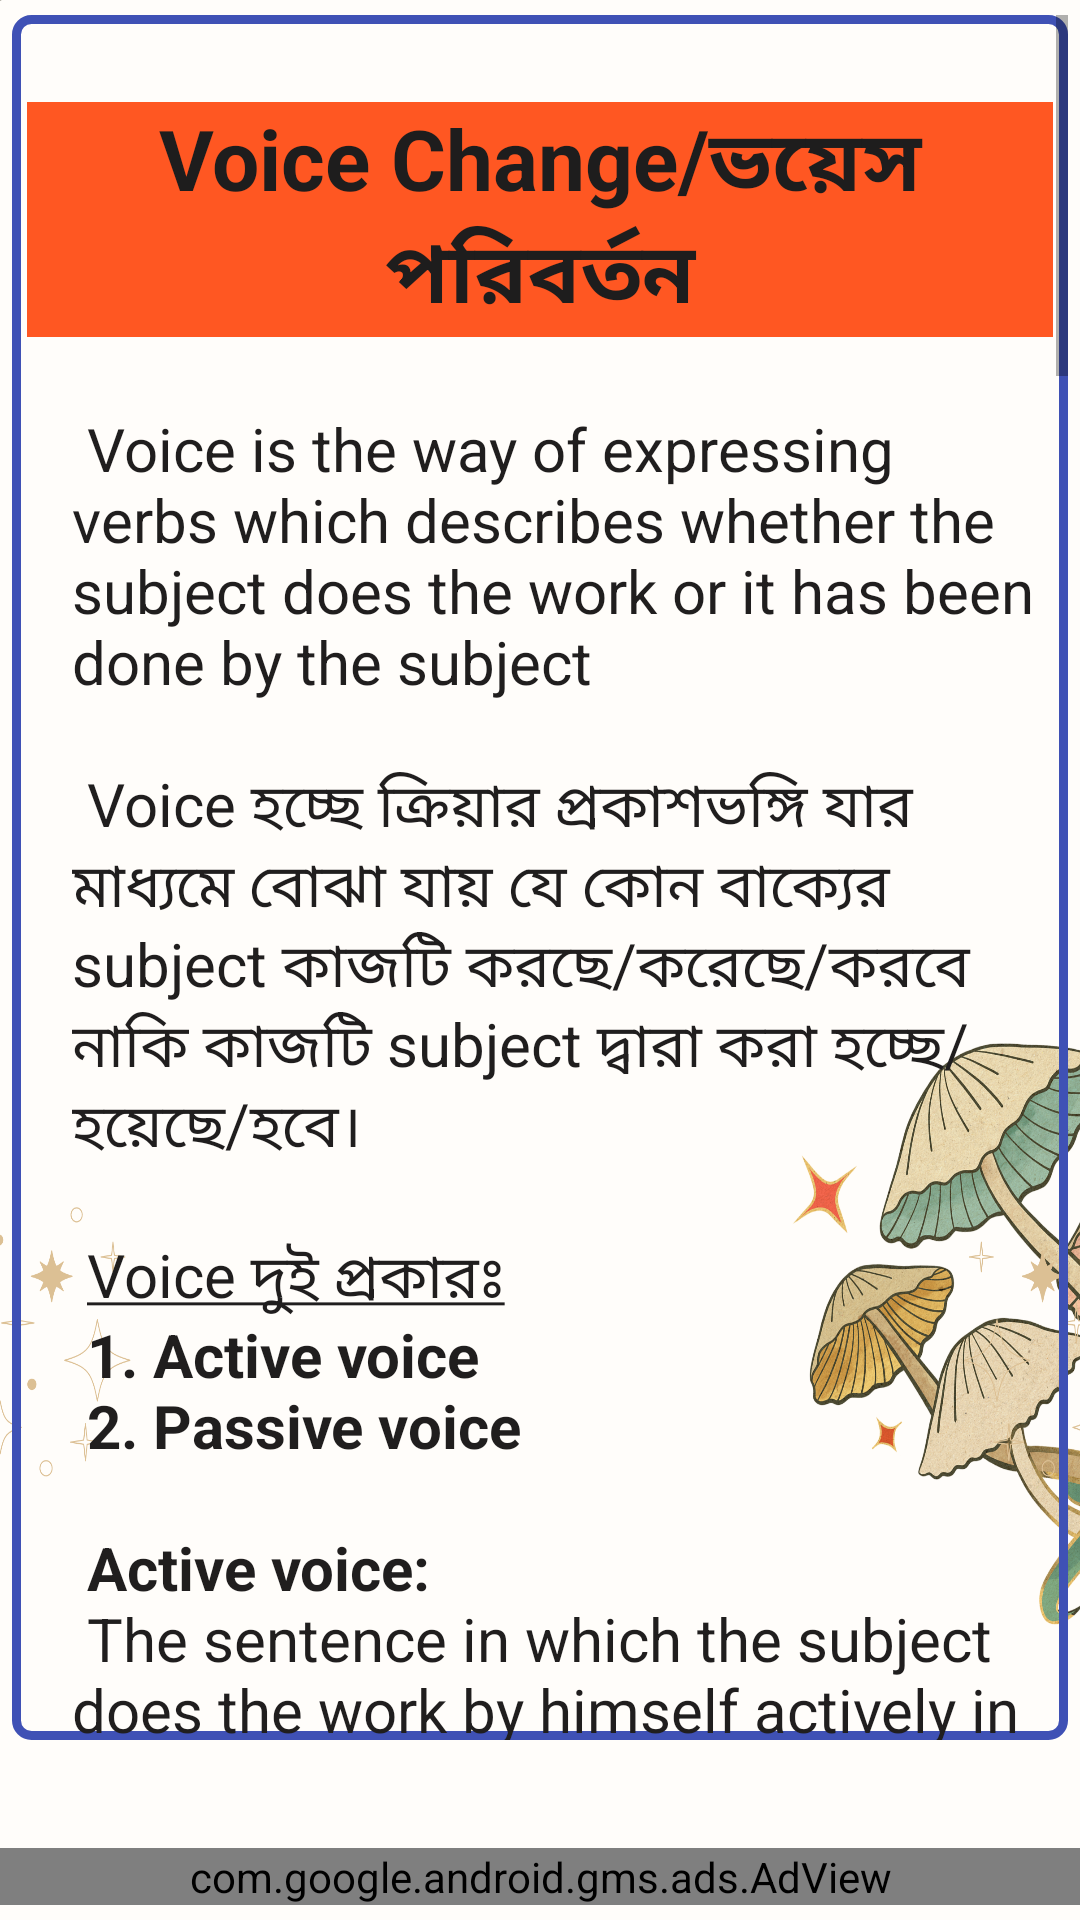

Produce the Android XML layout that renders to this screen, including the resource entries it uses.
<!-- AndroidManifest.xml: application theme Theme.EasyToEnglish -->
<!-- res/layout/activity_day4.xml -->
<?xml version="1.0" encoding="utf-8"?>
<RelativeLayout xmlns:android="http://schemas.android.com/apk/res/android"
    xmlns:app="http://schemas.android.com/apk/res-auto"
    xmlns:tools="http://schemas.android.com/tools"
    android:layout_width="match_parent"
    android:layout_height="match_parent"
    android:orientation="vertical"
    android:gravity="center"
    android:background="@drawable/bg"
    tools:context=".Day3">

    <ScrollView
        android:layout_width="match_parent"
        android:layout_height="match_parent"
        android:layout_marginLeft="4dp"
        android:layout_marginTop="5dp"
        android:layout_marginRight="4dp"
        android:layout_marginBottom="60dp"
        android:background="@drawable/circle_transparent">

        <LinearLayout
            android:layout_width="match_parent"
            android:layout_height="match_parent"
            android:layout_marginStart="5dp"
            android:layout_marginTop="5dp"
            android:layout_marginEnd="5dp"
            android:layout_marginBottom="7dp"

            android:orientation="vertical">

            <TextView
                android:layout_width="wrap_content"
                android:layout_height="wrap_content"
                android:layout_marginTop="24dp"
                android:gravity="top|center"
                android:layout_gravity="center"
                android:text="Voice Change/ভয়েস পরিবর্তন"
                android:textStyle="bold"
                android:background="#FF5722"
                android:textColor="#1E1D1D"
                android:textSize="28sp" />

            

            <TextView
                android:layout_width="match_parent"
                android:layout_height="match_parent"
                android:paddingLeft="15dp"
                android:text="@string/voice"
                android:textColor="#201E1E"
                android:textSize="20sp"/>

        </LinearLayout>

    </ScrollView>

    <com.google.android.gms.ads.AdView
        xmlns:ads="http://schemas.android.com/apk/res-auto"
        android:id="@+id/adView"
        android:layout_marginBottom="5dp"
        android:layout_width="match_parent"
        android:layout_height="wrap_content"
        android:layout_centerHorizontal="true"
        android:layout_alignParentBottom="true"
        ads:adSize="BANNER"
        ads:adUnitId="ca-app-pub-3940256099942544/6300978111">
    </com.google.android.gms.ads.AdView>


</RelativeLayout>
<!-- resources referenced by this layout -->
<resources>
  <!-- drawable circle_transparent (drawable) -->
  <?xml version="1.0" encoding="utf-8"?>
  <shape
      xmlns:android="http://schemas.android.com/apk/res/android"
      android:shape="rectangle">
  
      <solid
          android:color="@android:color/transparent"
          />
  
      <stroke
          android:color="#3F51B5"
          android:width="3dp"
          />
  
      <size
          android:width="120dp"
          android:height="120dp"
          />
      <corners
        android:radius="5dp"
          />
  </shape>
  <string name="voice">
  <br> \n</br>
  <br>Voice is the way of expressing verbs which describes whether the subject does the work or it has been done by the subject\n</br>
           <br>\n</br>
  <br>Voice হচ্ছে ক্রিয়ার প্রকাশভঙ্গি যার মাধ্যমে বোঝা যায় যে কোন বাক্যের subject কাজটি করছে/করেছে/করবে নাকি কাজটি subject দ্বারা করা হচ্ছে/হয়েছে/হবে।\n</br>
  <br>\n</br>
          <br><u>Voice দুই প্রকারঃ</u>\n</br>
  <br><b>1. Active voice</b>\n</br>
  <br><b>2. Passive voice</b>\n</br>
           <br>\n</br>
          <br><b>Active voice:</b>\n</br>
  <br>The sentence in which the subject does the work by himself actively in that sentence the verb has an active voice.\n</br>
           <br>\n</br>
  <br>যে sentence-এ  subject নিজে সক্রিয়ভাবে কাজটি করে সেই sentence-এ verb-এর active voice হয়।\n</br>
           <br>\n</br>
          <br><b> Structure:</b>\n</br>
  <br>Subject + Verb + Object\n\n</br>
  <br>Example:\n</br>
  <br>o	I write articles.\n</br>
           <br>\n</br>
          <br><b>Passive voice:</b>\n</br>
  <br>The sentence in which the subject does not do the work by himself actively rather the object’s work is done by the subject in that sentence the verb has passive voice.\n</br>
  <br>\n</br>
  <br>যে sentence-এ  subject নিজে সক্রিয়ভাবে কাজটি করে না বরং object-এর কাজটি তার দ্বারা করা হয় সেই sentence-এ verb-এর passive voice হয়।\n</br>
           <br>\n</br>
  <br> Structure:\n</br>
  <br>Object + be verb+ verb’s past participle + by+ subject\n\n</br>
  <br>Example:\n</br>
  <br>Articles are written by me.\n</br>
           <br>\n</br>
  <br>active  Voice থেকে passive করার নিয়মগুলো নিচে বর্ণিত হল:\n</br>
  <br><b>Rule 1:</b>\n</br>
  <br>\n</br>
  <br>a. Active voice-এর subject, passive voice-এর object-এ রূপান্তরিত হয়।\n\n</br>
           <br>\n</br>
  <br>Active voice’s subject is changed to passive voice’s object.\n</br>
           <br>\n</br>
  <br>b. Active voice-এর object passive voice-এর subject-এ রূপান্তরিত হয়।\n</br>
           <br>\n</br>
  <br>c. মূল verb-এর past participle ব্যবহৃত হয় এবং auxiliary verb/ be verb নির্বাচন করা হয় subject এবং tense অনুযায়ী ।\n</br>
           <br>\n</br>
  <br>Main verb’s past participle is used, and auxiliary verb/ be verb is chosen according to subject and tense.\n</br>
           <br>\n</br>
  <br>Example:\n</br>
  <br>- I write poems. (Active)\n</br>
           <br>\n</br>
  <br><b>Rule 2:</b>\n</br>
  <br>Indefinite tense-এর ক্ষেত্রে passive voice-এর structure:\n</br>
          <br>\n</br>
  <br>a. Present- Object’s subject+ am/is/are+ Verb’s past participle+ by+ subject’s object\n</br>
          <br>\n</br>
  <br>Example:\n</br>
  <br>- She praises me. (Active)\n</br>
  <br>- I am praised by her. (Passive)\n</br>
  <br>\n</br>
  <br>b. Past- Object’s subject+ was/were+ Verb’s past participle+ by+ subject’s object\n</br>
          <br>\n</br>
  <br>Example:\n</br>
  <br>She praised me. (Active)\n</br>
  <br>I was praised by her. (Passive)\n</br>
          <br>\n</br>
  <br>c. Future- Object’s subject+ shall be/will be+ Verb’s past participle+ by+ subject’s object\n</br>
          <br>\n</br>
  <br>Example:\n</br>
  <br>-	She will praise me. (Active)\n</br>
  <br>-	I shall be praised by her. (Passive)\n</br>
  <br>\n</br>
          <br>\n</br>
      </string>
  <color name="purple_500">#FF6200EE</color>
  <color name="purple_700">#FF3700B3</color>
  <color name="teal_200">#FF03DAC5</color>
  <color name="teal_700">#FF018786</color>
  <color name="black">#FF000000</color>
</resources>
